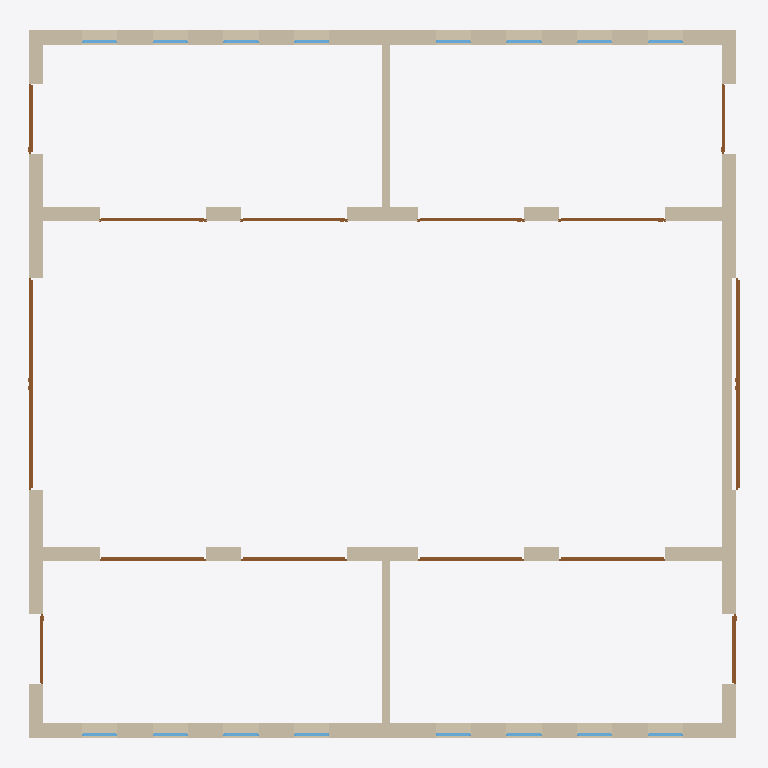
Plan cut of the same IFC building model at storey 'My Storey' (level 0.00 m, cut at 1.40 m), seen from above with north up, elements coloured by IFC class: 16 windows (light blue), 14 doors (brown), 12 walls (beige). Cut surfaces are drawn darker.
Extent 20.1 m × 20.0 m × 10.9 m (x, y, z). Storeys (1): My Storey at 0.00 m. Elements (74): 44 IfcWall, 16 IfcWindow, 14 IfcDoor.

HEADER;
FILE_DESCRIPTION(('ViewDefinition[DesignTransferView]'),'2;1');
FILE_NAME('fabric.ifc','2023-12-15T23:44:51+01:00',(''),(''),'IfcOpenShell v0.7.0-6c9e130ca','BlenderBIM [number]-cfdc540','');
FILE_SCHEMA(('IFC4'));
ENDSEC;
DATA;
#1=IFCPROJECT('14JM2Purr1avsrqXpMnD4r',$,'My Project',$,$,$,$,(#14,#26),#9);
#30=IFCSITE('1WVN4r0rDBzOopXYiolDLy',$,'My Site',$,$,#53,$,$,$,$,$,$,$,$);
#36=IFCBUILDING('2uFToht9f6mOEX8Ygg9tbZ',$,'My Building',$,$,#59,$,$,$,$,$,$);
#42=IFCBUILDINGSTOREY('1YZZS7kTz98AaTn5HShUnH',$,'My Storey',$,$,#65,$,$,$,$);
#190=IFCWALL('2mzqBHpvDBjQ$vhfGBDri9',$,'Wall',$,$,#572,#197,$,$);
#447=IFCWALL('1GRxQ4XkH9Zffzs6y_zIKy',$,'Wall',$,$,#607,#453,$,$);
#397=IFCWALL('0pNKBqlCHFvwKrWU0MA2nc',$,'Wall',$,$,#1444,#403,$,$);
#297=IFCWALL('0PmavzpzTEagzKk$1HCpjl',$,'Wall',$,$,#1988,#303,$,$);
#322=IFCWALL('1P0EtHriD72eh3YC24Q5al',$,'Wall',$,$,#1993,#328,$,$);
#372=IFCWALL('2TyGn03qDEuxXc8oAmjRON',$,'Wall',$,$,#1424,#378,$,$);
#4488=IFCWALL('0HBApcPsXCfxj2ppuneYhT',$,'Wall',$,$,#4782,#4495,$,$);
#4514=IFCWALL('3KvAL36xr55xgGdjuwp5jb',$,'Wall',$,$,#4787,#4520,$,$);
#216=IFCWALL('0ugPvyGaz8681QAbOwj4$L',$,'Wall',$,$,#577,#222,$,$);
#497=IFCWALL('22in8$nODCZhzGwkR81mRz',$,'Wall',$,$,#617,#503,$,$);
#259=IFCWALL('3yJASZvmn1oBW_RSUfF_MM',$,'Wall',$,$,#582,#265,$,$);
#472=IFCWALL('1_1u4sno17iQpi0CkNvtjm',$,'Wall',$,$,#612,#478,$,$);
#726=IFCDOOR('0GAVrtaXfBj8wwJMBcfJdA',$,'Door',$,$,#7545,#753,$,5.03999996185303,6.0,$,.DOUBLE_DOOR_SINGLE_SWING.,$);
#1027=IFCDOOR('1PSygb3FHBbBVLv$o4p$0m',$,'Door',$,$,#7560,#1053,$,5.03999996185303,6.0,$,.DOUBLE_DOOR_SINGLE_SWING.,$);
#2974=IFCDOOR('1Hdo2KS$D9bw66mtR6Nm8F',$,'Door',$,$,#3171,#3001,$,4.07999992370605,3.0,$,.SINGLE_SWING_LEFT.,$);
#3172=IFCDOOR('0Of8U6y91BxeNUqNEnONd2',$,'Door',$,$,#3217,#3198,$,4.07999992370605,3.0,$,$,$);
#3239=IFCDOOR('2iFmCCtrf1YQFaVEyi$GUO',$,'Door',$,$,#3284,#3265,$,4.07999992370605,3.0,$,$,$);
#3306=IFCDOOR('1q13Ui19P1$P4UDA3lvI1n',$,'Door',$,$,#3351,#3332,$,4.07999992370605,3.0,$,$,$);
#3440=IFCDOOR('3sRR5fOATCMuAvpAwe2IBk',$,'Door',$,$,#3712,#3466,$,4.07999992370605,3.0,$,$,$);
#3507=IFCDOOR('1NRO33C3n1fAUO1Ef7L1dv',$,'Door',$,$,#3717,#3533,$,4.07999992370605,3.0,$,$,$);
#3574=IFCDOOR('0jOCJ07CD12uXJXENCqqET',$,'Door',$,$,#3722,#3600,$,4.07999992370605,3.0,$,$,$);
#3641=IFCDOOR('2B0NxRlcX16O6BFmKnt7jT',$,'Door',$,$,#3727,#3667,$,4.07999992370605,3.0,$,$,$);
#4267=IFCDOOR('018UEJoWnAOu9VKTWXQ36F',$,'Door',$,$,#4477,#4293,$,3.0,2.0,$,$,$);
#4401=IFCDOOR('162Q8x94X9S9NqSmThItDY',$,'Door',$,$,#4487,#4427,$,3.0,2.0,$,$,$);
#4117=IFCDOOR('1F4sEjp1j3fe6QYBwsljod',$,'Door',$,$,#4472,#4144,$,3.0,2.0,$,$,$);
#4334=IFCDOOR('2nb8eFxvL96f3AHvDlxpBx',$,'Door',$,$,#4482,#4360,$,3.0,2.0,$,$,$);
#6144=IFCWINDOW('2$r30XIibAvhhhzvKm5Bgt',$,'Window',$,$,#6627,#6170,$,2.40000009536743,1.0,$,$,$);
#6412=IFCWINDOW('0Zhp95v255_uxYqfrTGDFo',$,'Window',$,$,#6642,#6438,$,2.40000009536743,1.0,$,$,$);
#6797=IFCWINDOW('2$m6avXUj8IxLAodIKtdnJ',$,'Window',$,$,#7203,#6823,$,2.40000009536743,1.0,$,$,$);
#6998=IFCWINDOW('1jokEAfoj8yPdIOIE2pvZa',$,'Window',$,$,#7218,#7024,$,2.40000009536743,1.0,$,$,$);
#6211=IFCWINDOW('0ucOsoJHfDKP4jTwiTDCG4',$,'Window',$,$,#6632,#6237,$,2.40000009536743,1.0,$,$,$);
#6345=IFCWINDOW('0ZTE2qvW57xQeTvzkY4pJg',$,'Window',$,$,#6637,#6371,$,2.40000009536743,1.0,$,$,$);
#6864=IFCWINDOW('0kuaA5hv58au8Lut4jopfJ',$,'Window',$,$,#7208,#6890,$,2.40000009536743,1.0,$,$,$);
#6931=IFCWINDOW('2vlX_$emb2E8ssI01UQLyn',$,'Window',$,$,#7213,#6957,$,2.40000009536743,1.0,$,$,$);
#5994=IFCWINDOW('1nC_QuDGj4Ee_zZvXhk83H',$,'Window',$,$,#6617,#6021,$,2.40000009536743,1.0,$,$,$);
#6077=IFCWINDOW('0R9AKzzqz8C9nKZ4wSAGpp',$,'Window',$,$,#6622,#6103,$,2.40000009536743,1.0,$,$,$);
#6479=IFCWINDOW('1fgDj8zV98BAC5wDBcbQp9',$,'Window',$,$,#6647,#6505,$,2.40000009536743,1.0,$,$,$);
#6546=IFCWINDOW('0MNkyaDQfEQBnWQ0f3zrAX',$,'Window',$,$,#6652,#6572,$,2.40000009536743,1.0,$,$,$);
#6653=IFCWINDOW('0kFPg9xKD4s9DaPglppoRQ',$,'Window',$,$,#6791,#6679,$,2.40000009536743,1.0,$,$,$);
#6720=IFCWINDOW('2IhXpmO$f3iwd1pGjL$nlc',$,'Window',$,$,#6796,#6746,$,2.40000009536743,1.0,$,$,$);
#7065=IFCWINDOW('2E7t16RNb8yPNmZaI5u9zy',$,'Window',$,$,#7223,#7091,$,2.40000009536743,1.0,$,$,$);
#7132=IFCWINDOW('2B0G4$YovBtOKf7ynwLZEh',$,'Window',$,$,#7228,#7158,$,2.40000009536743,1.0,$,$,$);
ENDSEC;